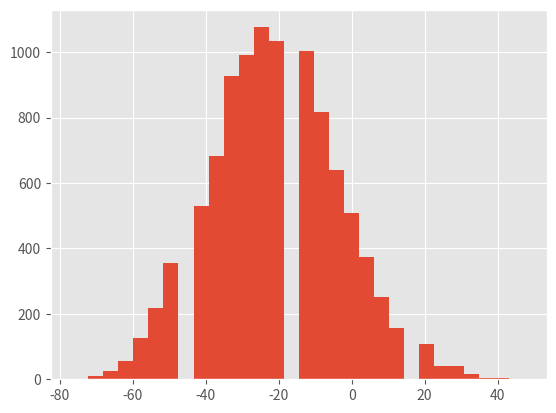

This chart was generated by the following Python code:
import random
from matplotlib import pyplot as plt
plt.style.use("ggplot")

num_sims = 10000
profs = []
for _ in range(num_sims):
    b = 1000
    w_and_ls = [3.75 if (random.randint(1, 6) +
                         random.randint(1, 6)) > 9
                else -1 for _ in range(100)]

    end_bal = [b:= b + i for i in w_and_ls][-1]
    profs.append(end_bal - 1000)

plt.hist(profs, bins=30)
